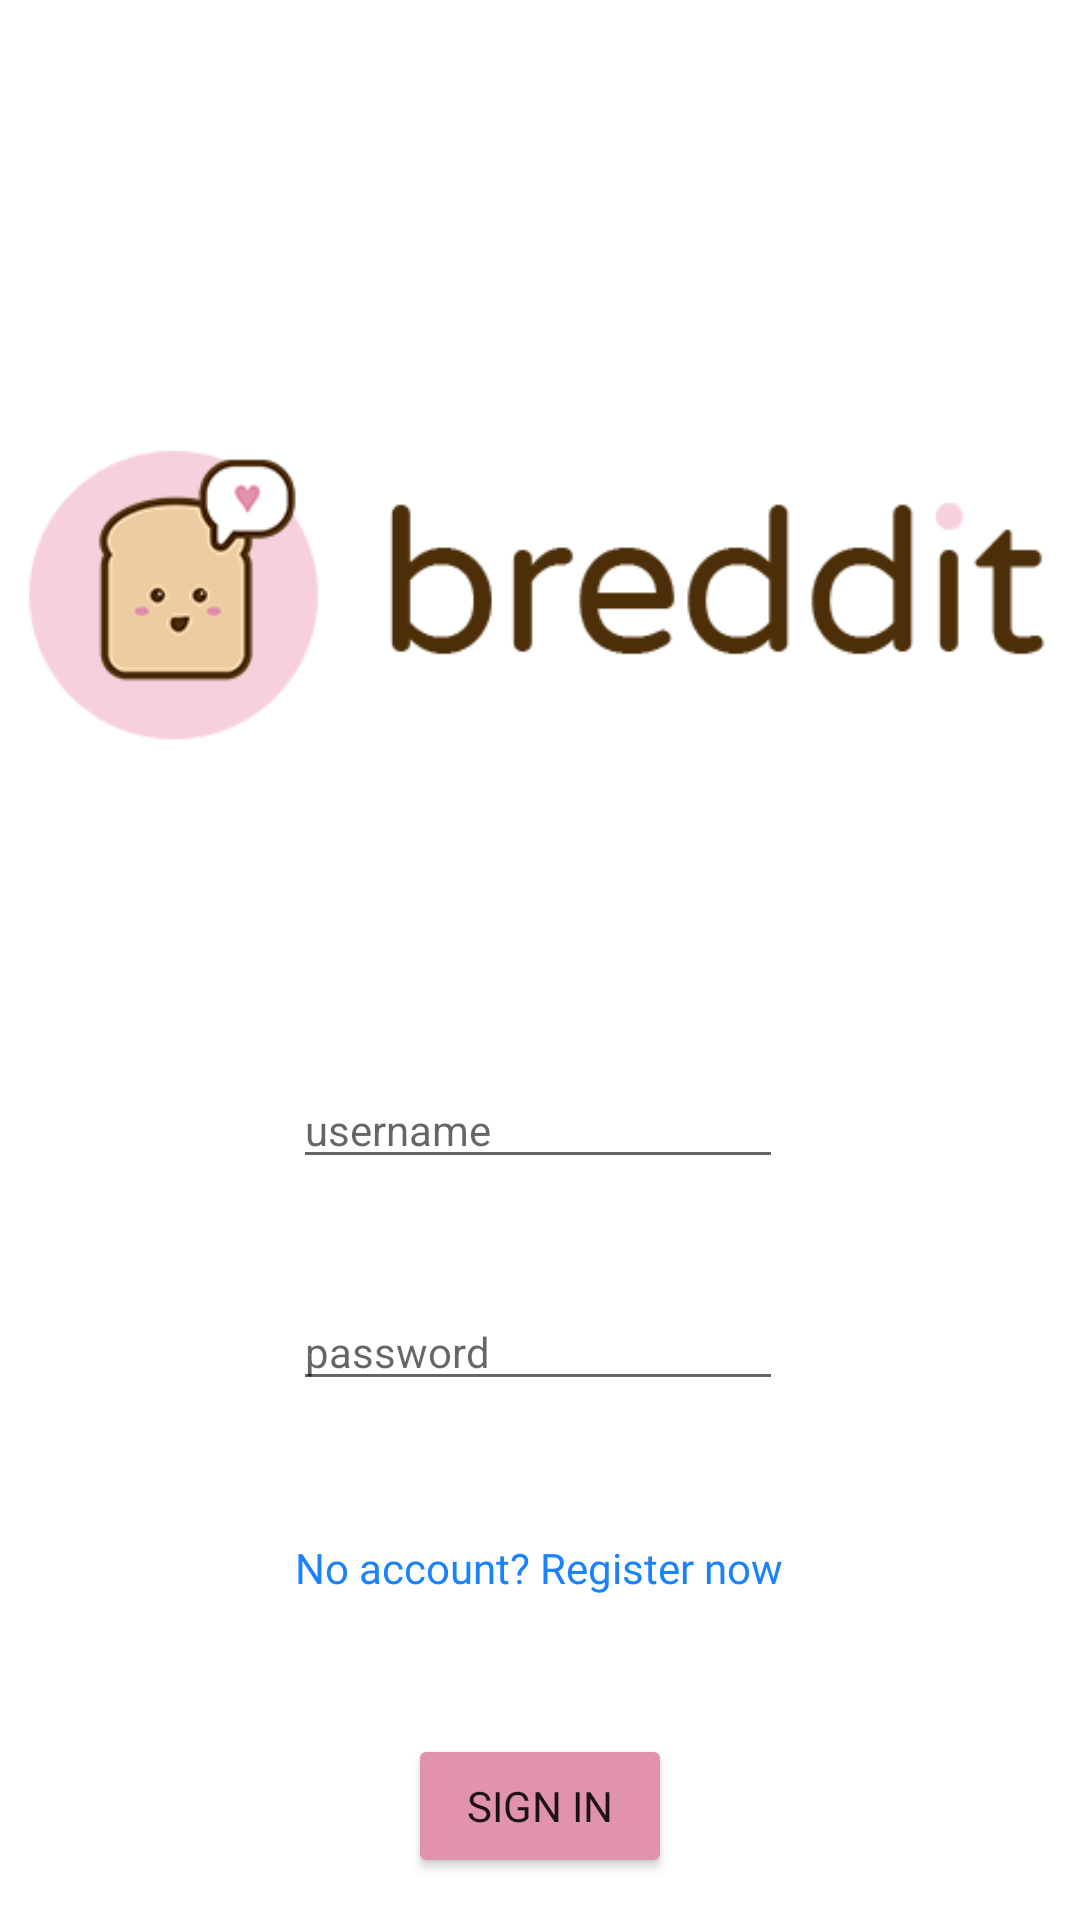

This screen was rendered from an Android layout file. Write that file and the resources it references.
<!-- AndroidManifest.xml: application theme Theme.BredditLight -->
<!-- res/layout/activity_sign_in.xml -->
<?xml version="1.0" encoding="utf-8"?>
<androidx.constraintlayout.widget.ConstraintLayout xmlns:android="http://schemas.android.com/apk/res/android"
    xmlns:app="http://schemas.android.com/apk/res-auto"
    xmlns:tools="http://schemas.android.com/tools"
    android:id="@+id/sign_in_constraint_layout"
    android:layout_width="match_parent"
    android:layout_height="match_parent"
    tools:context=".SignIn.SignInActivity">

    <ImageView
        android:id="@+id/imageView"
        android:layout_width="wrap_content"
        android:layout_height="wrap_content"
        android:layout_marginStart="20dp"
        android:layout_marginTop="100dp"
        android:layout_marginEnd="20dp"
        android:layout_marginBottom="32dp"
        android:src="@drawable/breddit_logo_long_white"
        app:layout_constraintBottom_toTopOf="@+id/sign_in_username"
        app:layout_constraintEnd_toEndOf="parent"
        app:layout_constraintStart_toStartOf="parent"
        app:layout_constraintTop_toTopOf="parent" />

    <EditText
        android:id="@+id/sign_in_username"
        android:layout_width="wrap_content"
        android:layout_height="wrap_content"
        android:layout_marginTop="32dp"
        android:layout_marginBottom="8dp"
        android:ems="10"
        android:fontFamily="sans-serif"
        android:hint="@string/signin_username_hint"
        android:inputType="textEmailAddress"
        android:textSize="14sp"
        app:layout_constraintBottom_toTopOf="@+id/sign_in_password"
        app:layout_constraintEnd_toEndOf="parent"
        app:layout_constraintHorizontal_bias="0.497"
        app:layout_constraintStart_toStartOf="parent"
        app:layout_constraintTop_toBottomOf="@+id/imageView" />

    <EditText
        android:id="@+id/sign_in_password"
        android:layout_width="wrap_content"
        android:layout_height="wrap_content"
        android:layout_marginTop="16dp"
        android:layout_marginBottom="16dp"
        android:ems="10"
        android:hint="@string/signin_password_hint"
        android:inputType="textPassword"
        android:textSize="14sp"
        app:layout_constraintBottom_toTopOf="@+id/sign_in_create_account"
        app:layout_constraintEnd_toEndOf="parent"
        app:layout_constraintHorizontal_bias="0.497"
        app:layout_constraintStart_toStartOf="parent"
        app:layout_constraintTop_toBottomOf="@+id/sign_in_username" />

    <TextView
        android:id="@+id/sign_in_create_account"
        android:layout_width="wrap_content"
        android:layout_height="wrap_content"
        android:layout_marginTop="16dp"
        android:layout_marginBottom="32dp"
        android:fontFamily="@font/varela_round"
        android:text="@string/signin_no_account"
        android:textColor="#1982FC"
        app:layout_constraintBottom_toTopOf="@+id/sign_in_button"
        app:layout_constraintEnd_toEndOf="parent"
        app:layout_constraintHorizontal_bias="0.498"
        app:layout_constraintStart_toStartOf="parent"
        app:layout_constraintTop_toBottomOf="@+id/sign_in_password" />

    <Button
        android:id="@+id/sign_in_button"
        android:layout_width="wrap_content"
        android:layout_height="wrap_content"
        android:backgroundTint="#E192AE"
        android:fontFamily="@font/varela_round"
        android:text="@string/signin_button"
        app:iconTint="#FFFFFF"
        app:layout_constraintBottom_toBottomOf="parent"
        app:layout_constraintEnd_toEndOf="parent"
        app:layout_constraintStart_toStartOf="parent"
        app:layout_constraintTop_toBottomOf="@+id/sign_in_create_account" />
</androidx.constraintlayout.widget.ConstraintLayout>
<!-- resources referenced by this layout -->
<resources>
  <!-- drawable breddit_logo_long_white: png bitmap (drawable, 11628 bytes) -->
  <string name="signin_button">Sign In</string>
  <string name="signin_no_account">No account?  Register now</string>
  <string name="signin_password_hint">password</string>
  <string name="signin_username_hint">username</string>
  <style name="Theme.BredditLight" parent="Theme.MaterialComponents.DayNight.NoActionBar">
          
          <item name="colorPrimary">@color/pink</item>
          <item name="colorPrimaryVariant">@color/dark_pink</item>
          <item name="colorOnPrimary">@color/white</item>
          
          <item name="colorSecondary">@color/grey</item>
          <item name="colorSecondaryVariant">@color/dark_pink</item>
          <item name="colorOnSecondary">@color/black</item>
          
          <item name="android:statusBarColor" tools:targetApi="l">?attr/colorPrimaryVariant</item>
          
      </style>
  <color name="pink">#f7d0de</color>
  <color name="dark_pink">#e192ae</color>
  <color name="white">#FFFFFFFF</color>
  <color name="grey">#d5d5d5</color>
  <color name="black">#FF000000</color>
</resources>
